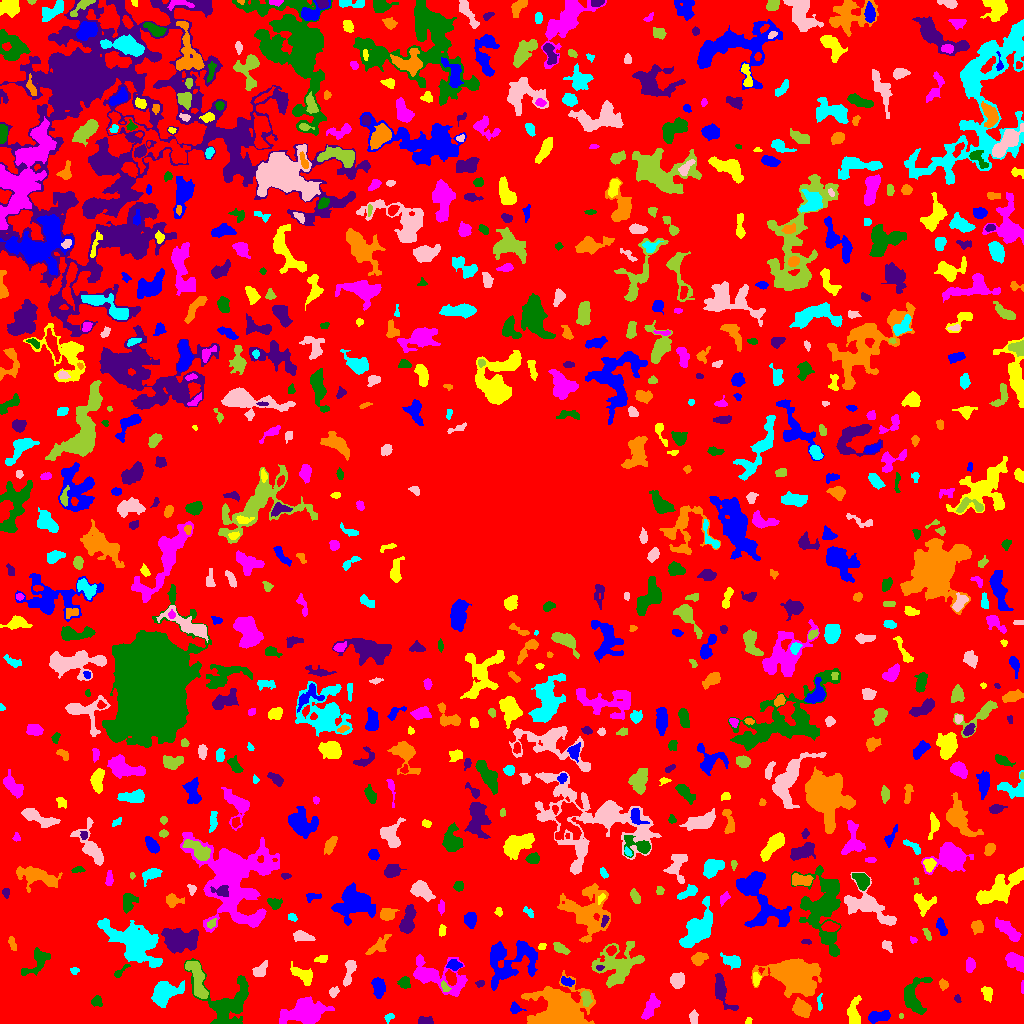

Data behind this chart, as committed beside it:
ID, X, Y, A, B, theta, total_flux, mu_max, mu_median, mu_mean, R_fwhm, R_e, R10, R90, x_start, x_end, y_start, y_end, area, greylevel
0, 518.6, 522.7, 301.7, 293.5, 0.7928, 1419382, 19.0, 2.0, 1.937, 7.548, 231.9, 88.67, 370, 0, 1023, 0, 1023, 732671, 1.937
1, 878.5, 7.191, 5.905, 2.316, 0.1615, 629.0, 7.0, 3.0, 2.821, 4.72, 4.442, 1.693, 7.069, 868, 890, 0, 13, 223, 6.821
2, 748.5, 2.137, 1.846, 1.596, 1.115, 73.0, 3.0, 2.0, 1.698, 2.706, 2.111, 0.7979, 3.29, 745, 752, 0, 6, 43, 6.698
3, 650.8, 16.49, 6.496, 2.676, 1.101, 650.0, 5.0, 2.0, 2.453, 6.155, 5.078, 1.954, 7.838, 641, 660, 4, 30, 265, 6.453
4, 227.4, 21.88, 14.73, 12.97, -0.5359, 4435, 11.0, 4.0, 3.978, 8.974, 10.54, 3.989, 16.64, 184, 248, 0, 65, 1115, 6.978
5, 425.3, 2.517, 4.054, 2.023, -0.0533, 344.0, 6.0, 3.0, 3.071, 4.787, 3.432, 1.382, 5.232, 418, 433, 0, 7, 112, 7.071
6, 560.7, 11.09, 11.57, 9.95, -0.3847, 16945, 71.0, 6.0, 9.601, 4.886, 9.707, 2.985, 18.75, 521, 595, 0, 53, 1765, 12.6
7, 388.8, 5.99, 2.718, 1.841, 0.6558, 104.0, 3.0, 1.0, 1.507, 3.141, 2.706, 0.9772, 4.26, 384, 394, 0, 10, 69, 5.507
8, 693.3, 6.426, 3.11, 1.494, 1.477, 148.0, 4.0, 1.0, 1.396, 3.909, 2.646, 0.9772, 4.26, 689, 698, 0, 14, 106, 6.396
9, 900.6, 7.238, 1.411, 1.023, -1.172, 42.0, 3.0, 2.0, 1.615, 2.111, 1.493, 0.5642, 2.394, 899, 903, 5, 10, 26, 7.615
10, 623.6, 5.185, 3.91, 2.905, -0.132, 427.0, 7.0, 2.0, 2.114, 3.656, 3.7, 1.382, 6.155, 616, 634, 0, 13, 202, 7.114
11, 515, 15.22, 2.799, 2.451, -0.5388, 363.0, 7.0, 3.0, 3.457, 3.827, 3.09, 1.262, 4.918, 510, 526, 10, 22, 105, 7.457
12, 853.7, 10.2, 7.797, 2.904, 1.525, 554.0, 5.0, 2.0, 2.037, 4.82, 5.078, 1.871, 7.979, 847, 861, 0, 28, 272, 6.037
13, 303.4, 11.53, 9.931, 5.509, 0.2042, 3643, 13.0, 4.0, 4.221, 8.038, 8.215, 3.192, 13.47, 279, 334, 0, 27, 863, 8.221
14, 96.39, 22, 2.444, 2.252, -0.3848, 295.0, 7.0, 3.0, 2.81, 3.568, 2.877, 1.128, 4.583, 91, 102, 17, 28, 105, 8.81
15, 957.3, 24.78, 2.022, 1.475, -1.173, 119.0, 5.0, 2.0, 2.429, 2.706, 2.185, 0.7979, 3.385, 954, 961, 21, 29, 49, 6.429
16, 801.3, 15.1, 4.14, 3.325, -0.6566, 1195, 11.0, 4.0, 4.459, 5.585, 4.72, 1.871, 7.485, 792, 811, 6, 26, 268, 9.459
17, 819.6, 19.4, 4.35, 1.295, -1.499, 114.0, 4.0, 1.0, 1.606, 3.338, 2.585, 0.7979, 4.107, 817, 822, 13, 30, 71, 6.606
18, 333.7, 31.61, 2.77, 2.008, 0.7829, 157.0, 4.0, 2.0, 1.805, 3.989, 2.932, 1.128, 4.618, 329, 339, 26, 37, 87, 5.805
19, 586, 25.27, 3.471, 1.878, -1.307, 249.0, 5.0, 2.0, 1.872, 3.949, 3.29, 1.262, 4.918, 581, 592, 17, 33, 133, 9.872
20, 766.6, 26.42, 4.371, 3.271, 1.25, 1386, 13.0, 4.0, 4.846, 5.323, 4.687, 1.871, 7.611, 758, 778, 16, 36, 286, 8.846
21, 378.5, 35.79, 4.631, 2.78, -1.393, 808.0, 7.0, 3.0, 3.559, 5.809, 4.514, 1.871, 7.114, 371, 385, 25, 46, 227, 7.559
22, 987, 30.05, 3.669, 2.386, -1.274, 349.0, 5.0, 3.0, 2.566, 4.951, 3.7, 1.493, 5.528, 981, 992, 21, 37, 136, 6.566
23, 1022, 36.61, 3.06, 0.6805, 1.556, 80.0, 4.0, 2.0, 2.051, 2.585, 1.784, 0.5642, 2.764, 1021, 1023, 30, 43, 39, 7.051
24, 404.2, 40.91, 2.657, 2.42, -1.521, 451.0, 9.0, 3.0, 3.579, 3.868, 3.192, 1.262, 5.109, 397, 410, 35, 47, 126, 7.579
25, 480.1, 40.09, 2.168, 1.581, 0.342, 90.0, 4.0, 1.0, 1.579, 2.932, 2.326, 0.7979, 3.7, 475, 484, 36, 43, 57, 5.579
26, 943.3, 39.16, 2.449, 1.915, -1.187, 225.0, 7.0, 2.0, 2.647, 2.821, 2.646, 0.9772, 4.37, 939, 948, 33, 45, 85, 6.647
27, 164.8, 30.41, 8.203, 5.251, 0.4814, 1337, 6.0, 2.0, 2.547, 9.062, 7.291, 2.877, 11.14, 151, 184, 16, 43, 525, 6.547
28, 349.2, 51.5, 7.605, 2.246, 1.318, 565.0, 7.0, 3.0, 2.665, 4.37, 4.478, 1.693, 7.001, 343, 356, 37, 63, 212, 6.665
29, 444.7, 36.24, 3.003, 1.682, -1.108, 171.0, 4.0, 2.0, 2.28, 4.146, 2.764, 1.128, 4.184, 441, 451, 32, 43, 75, 9.28
30, 4.447, 38.72, 3.048, 2.339, -0.7968, 506.0, 9.0, 4.0, 4.518, 4.184, 3.432, 1.382, 5.262, 0, 11, 33, 44, 112, 7.518
31, 566.7, 42.16, 3.521, 1.875, -0.3945, 256.0, 5.0, 2.0, 2.438, 3.949, 3.141, 1.262, 4.853, 561, 574, 37, 47, 105, 8.438
32, 756.2, 44.27, 3.072, 1.648, 1.567, 241.0, 6.0, 2.0, 2.591, 3.785, 2.764, 1.128, 4.334, 753, 761, 37, 51, 93, 9.591
33, 435.2, 47.5, 15.54, 6.903, -0.3784, 2187, 8.0, 2.0, 2.594, 7.939, 8.253, 3.038, 13.76, 413, 467, 27, 69, 843, 6.594
34, 913.1, 27.51, 9.366, 5.425, 1.461, 1596, 8.0, 3.0, 3.244, 7.899, 6.555, 2.585, 10.59, 904, 932, 9, 46, 492, 7.244
35, 721.2, 33.63, 9.475, 3.228, -1.209, 895.0, 7.0, 2.0, 2.587, 5.726, 5.47, 2.111, 8.885, 715, 738, 13, 50, 346, 6.587
36, 795.6, 48.34, 8.73, 6.599, -0.3607, 30929, 92.0, 10.0, 20.4, 8.649, 8.273, 3.338, 15.58, 751, 821, 26, 65, 1516, 24.4
37, 74.52, 52.9, 2.081, 1.484, -0.08957, 222.0, 9.0, 3.0, 3.828, 2.764, 2.185, 0.7979, 3.478, 70, 79, 49, 56, 58, 9.828
38, 677, 43.18, 3.417, 3.21, 1.321, 819.0, 9.0, 4.0, 4.054, 5.171, 4.222, 1.693, 6.699, 670, 684, 35, 51, 202, 8.054
39, 618.3, 58, 11.15, 9.158, 0.5901, 4477, 18.0, 4.0, 4.464, 5.046, 9.558, 3.09, 15.59, 591, 644, 36, 82, 1003, 7.464
40, 91.08, 57.4, 9.742, 3.532, -1.278, 2407, 13.0, 4.0, 4.994, 6.358, 6.723, 2.523, 10.79, 81, 105, 37, 75, 482, 8.994
41, 453.6, 58.38, 3.46, 2.264, -0.06274, 506.0, 8.0, 4.0, 3.863, 4.583, 3.523, 1.382, 5.585, 446, 462, 53, 64, 131, 8.863
42, 303.2, 48.53, 6.547, 3.092, -0.5545, 1027, 8.0, 4.0, 3.905, 6.747, 5.202, 2.034, 8.038, 290, 312, 38, 62, 263, 6.905
43, 970.3, 58.37, 3.207, 2.205, 1.455, 375.0, 7.0, 3.0, 2.953, 3.656, 3.338, 1.262, 5.352, 966, 975, 51, 66, 127, 6.953
44, 120.4, 51.77, 5.407, 1.524, 0.7139, 200.0, 5.0, 2.0, 2.198, 3.09, 2.985, 1.128, 4.687, 114, 130, 46, 59, 91, 7.198
45, 599.6, 55.34, 1.691, 1.285, 0.1116, 68.0, 4.0, 1.0, 1.619, 2.523, 1.784, 0.5642, 3.038, 596, 604, 53, 58, 42, 10.62
46, 698.8, 64.67, 3.677, 2.698, 0.338, 522.0, 7.0, 3.0, 3.071, 4.583, 3.949, 1.596, 6.232, 691, 708, 58, 71, 170, 7.071
47, 732.4, 62.2, 4.831, 2.682, -0.3664, 603.0, 7.0, 3.0, 2.956, 4.918, 4.334, 1.693, 6.794, 720, 740, 54, 71, 204, 6.956
48, 259.8, 52.93, 4.21, 2.701, 0.7549, 649.0, 8.0, 3.0, 3.91, 4.82, 3.909, 1.596, 6.433, 252, 267, 47, 63, 166, 6.91
49, 197.4, 43.65, 11.5, 3.375, -1.26, 1515, 8.0, 3.0, 3.374, 7.999, 6.747, 2.764, 10.48, 185, 208, 25, 62, 449, 8.374
50, 941.6, 62.18, 7.838, 4.809, -0.524, 2581, 12.0, 5.0, 5.434, 8.33, 6.91, 2.646, 10.76, 923, 953, 49, 75, 475, 8.434
51, 508.5, 62, 14.64, 11.01, 0.1539, 3677, 10.0, 3.0, 3.546, 8.704, 10.23, 3.613, 16.33, 490, 537, 33, 83, 1037, 6.546
52, 321.7, 64.33, 3.416, 1.788, 0.1626, 127.0, 2.0, 1.0, 1.443, 5.232, 3.141, 1.382, 4.82, 314, 327, 61, 68, 88, 7.443
53, 1015, 61.87, 5.368, 3.129, -0.5972, 941.0, 7.0, 4.0, 3.485, 6.676, 5.046, 2.034, 7.777, 1005, 1023, 51, 71, 270, 7.485
54, 35.52, 59.99, 10.05, 4.138, 0.739, 677.0, 6.0, 2.0, 2.045, 5.109, 5.67, 1.954, 9.009, 21, 50, 48, 76, 331, 6.045
55, 180.1, 83.93, 8.473, 5.06, -0.0435, 3760, 15.0, 5.0, 5.379, 7.421, 7.715, 2.877, 12.49, 161, 198, 70, 95, 699, 10.38
56, 12.31, 79.55, 3.858, 1.624, -1.267, 154.0, 4.0, 2.0, 1.692, 3.989, 3.09, 1.128, 4.82, 8, 16, 73, 87, 91, 5.692
57, 135, 80.59, 12.8, 7.045, -0.5162, 7760, 20.0, 4.0, 5.472, 9.424, 9.558, 3.613, 16.77, 97, 162, 56, 105, 1418, 9.472
58, 885.7, 78.36, 2.839, 2.205, -0.661, 111.0, 4.0, 1.0, 1.144, 3.09, 2.523, 0.9772, 4.184, 882, 892, 71, 83, 97, 6.144
59, 559.9, 75.39, 4.318, 2.184, -0.5793, 458.0, 6.0, 3.0, 3.319, 5.382, 3.785, 1.493, 5.89, 553, 570, 69, 81, 138, 7.319
... 796 more rows
